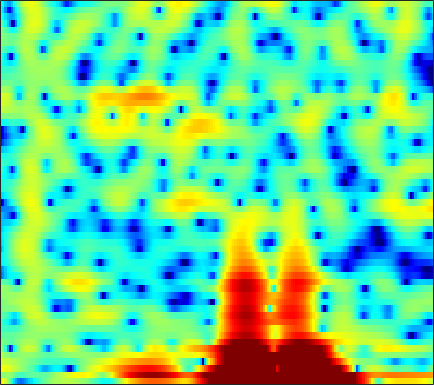

The data file committed next to this chart (first rows):
7.1994, 5.5452, 3.2146, 0.67348, -1.3777, -4.291, -7.3149, -9.5092, -11.707, -12.366, -11.675, -10.762, -9.4207, -8.0581, -7.0818, -5.8137, -4.626, -3.7907, -2.7725, -1.8815, -1.0802, -0.54819, 0.084151, 0.6345
0.5589, 0.2092, 0.6288, 0.9277, 0.815, 0.2069, -0.7959, -1.637, -2.586, -3.035, -2.92, -2.59, -2.092, -1.679, -1.46, -1.306, -1.293, -1.369, -1.515, -1.61, -1.537, -1.314, -0.8346, -0.1822
5.141, 4.904, 4.589, 4.248, 3.946, 3.462, 2.893, 2.43, 1.8, 1.181, 0.5872, 0.1472, -0.4753, -1.204, -1.852, -2.889, -4.187, -5.336, -7.031, -8.618, -9.461, -9.317, -8.396, -7.312
3.467, 3.247, 2.953, 2.683, 2.493, 2.235, 1.955, 1.722, 1.382, 1.018, 0.6298, 0.3437, -0.03809, -0.4269, -0.721, -1.115, -1.52, -1.819, -2.188, -2.5, -2.738, -2.878, -2.998, -3.056
2.276, 1.664, 0.8799, 0.2438, -0.06842, -0.2384, -0.1541, 0.02269, 0.3244, 0.5991, 0.7952, 0.871, 0.8758, 0.7676, 0.6222, 0.3505, -0.01006, -0.323, -0.7703, -1.188, -1.529, -1.705, -1.795, -1.714
1.558, -0.1905, -3.568, -9.41, -20.23, -13.52, -6.058, -3.134, -0.54, 1.188, 2.334, 2.888, 3.292, 3.342, 3.162, 2.631, 1.736, 0.7879, -0.9373, -3.382, -6.96, -10.54, -12.28, -7.759
0.1989, -0.2277, -0.8629, -1.404, -1.596, -1.467, -0.9918, -0.5266, 0.1235, 0.7229, 1.224, 1.516, 1.761, 1.811, 1.719, 1.418, 0.9192, 0.4249, -0.3721, -1.258, -2.072, -2.495, -2.639, -2.254
-1.704, -1.632, -1.558, -1.519, -1.488, -1.395, -1.211, -1.004, -0.6752, -0.3324, -0.009057, 0.2104, 0.4663, 0.6579, 0.759, 0.8241, 0.8153, 0.7695, 0.665, 0.5412, 0.4322, 0.3688, 0.3251, 0.3338
-2.955, -3.024, -3.133, -3.24, -3.3, -3.323, -3.208, -2.997, -2.548, -1.952, -1.291, -0.8023, -0.1991, 0.3255, 0.6596, 1.016, 1.271, 1.4, 1.499, 1.533, 1.515, 1.476, 1.403, 1.311
-2.932, -3.448, -4.441, -5.786, -7.062, -8.984, -10.21, -9.612, -7.313, -4.827, -2.732, -1.447, -0.0772, 0.9544, 1.539, 2.099, 2.448, 2.587, 2.639, 2.555, 2.357, 2.155, 1.845, 1.509
-1.38, -1.629, -2.378, -3.555, -4.647, -6.201, -7.22, -6.806, -4.796, -2.473, -0.5161, 0.664, 1.891, 2.771, 3.223, 3.572, 3.659, 3.56, 3.219, 2.65, 1.867, 1.165, 0.1245, -0.9725
-0.9834, -0.5227, -0.1406, 0.0003033, 0.04154, 0.1747, 0.4334, 0.6983, 1.138, 1.676, 2.248, 2.639, 3.047, 3.294, 3.35, 3.239, 2.894, 2.456, 1.616, 0.4406, -1.126, -2.632, -5.226, -8.747
-0.7156, -0.1904, 0.4236, 0.9175, 1.181, 1.446, 1.708, 1.924, 2.189, 2.422, 2.619, 2.728, 2.794, 2.734, 2.595, 2.253, 1.708, 1.166, 0.2415, -0.913, -2.329, -3.591, -5.495, -7.578
0.4202, 0.6181, 0.7778, 0.9371, 1.046, 1.135, 1.201, 1.281, 1.468, 1.698, 1.916, 2.058, 2.179, 2.167, 2.046, 1.712, 1.168, 0.631, -0.2454, -1.263, -2.322, -3.062, -3.908, -4.494
1.252, 1.132, 0.7884, 0.2584, -0.161, -0.7388, -1.308, -1.589, -1.482, -0.7804, 0.2279, 0.9767, 1.794, 2.314, 2.47, 2.337, 1.801, 1.107, -0.2451, -2.126, -4.474, -6.306, -7.73, -6.753
-1.605, -1.788, -1.993, -2.603, -3.486, -5.403, -8.937, -14.58, -21.51, -8.61, -3.595, -1.243, 0.8721, 2.176, 2.739, 3.012, 2.767, 2.24, 1.077, -0.6785, -3.067, -5.026, -6.5, -5.069
-12.68, -10.59, -8.196, -6.513, -5.86, -5.522, -5.296, -5.082, -4.488, -3.289, -1.778, -0.6817, 0.5723, 1.506, 1.987, 2.337, 2.385, 2.254, 1.887, 1.378, 0.8314, 0.5107, 0.2573, 0.2589
-11.66, -9.964, -7.919, -6.161, -4.949, -3.662, -2.645, -1.926, -1.023, -0.198, 0.5871, 1.116, 1.722, 2.175, 2.404, 2.558, 2.546, 2.447, 2.192, 1.855, 1.463, 1.149, 0.7337, 0.352
-6.512, -5.912, -4.76, -3.582, -2.742, -1.596, -0.5601, 0.1199, 0.9511, 1.657, 2.219, 2.551, 2.862, 3.019, 3.032, 2.913, 2.641, 2.34, 1.841, 1.25, 0.6029, 0.07843, -0.6349, -1.387
-6.69, -5.584, -4.096, -2.559, -1.531, -0.3121, 0.8071, 1.533, 2.327, 2.962, 3.409, 3.619, 3.728, 3.633, 3.422, 2.952, 2.265, 1.609, 0.5823, -0.5936, -1.808, -2.668, -3.667, -4.471
-9.604, -7.088, -4.499, -2.499, -1.168, 0.327, 1.536, 2.318, 3.156, 3.769, 4.17, 4.322, 4.317, 4.055, 3.677, 2.902, 1.78, 0.68, -1.222, -3.733, -6.987, -9.821, -12.56, -11.54
-7.929, -6.399, -4.305, -2.499, -1.331, 0.1012, 1.298, 2.044, 2.89, 3.528, 3.958, 4.138, 4.169, 3.95, 3.608, 2.886, 1.829, 0.78, -1.01, -3.319, -6.179, -8.427, -10.36, -9.791
-7.215, -6.036, -4.676, -3.251, -2.258, -1.083, 0.02826, 0.762, 1.624, 2.352, 2.909, 3.206, 3.436, 3.461, 3.338, 2.98, 2.401, 1.828, 0.9225, -0.1045, -1.165, -1.887, -2.7, -3.25
-8.163, -7.147, -5.871, -4.862, -4.071, -3.024, -2.021, -1.222, -0.198, 0.7539, 1.6, 2.137, 2.702, 3.072, 3.216, 3.237, 3.07, 2.839, 2.394, 1.845, 1.217, 0.7008, 0.01151, -0.7121
-8.479, -8.266, -7.866, -7.621, -7.475, -6.858, -5.845, -4.776, -3.097, -1.427, 0.08415, 1.059, 2.109, 2.874, 3.269, 3.57, 3.641, 3.557, 3.282, 2.863, 2.337, 1.875, 1.208, 0.4551
-8.867, -9.32, -10.49, -11.97, -14.15, -18.97, -17.45, -12.08, -7, -3.433, -0.8576, 0.6256, 2.112, 3.14, 3.651, 4.02, 4.078, 3.933, 3.556, 2.974, 2.281, 1.738, 0.9907, 0.3114
-11.43, -11.32, -11.09, -10.82, -10.63, -10.43, -8.839, -6.941, -4.032, -1.399, 0.7621, 2.041, 3.331, 4.177, 4.534, 4.664, 4.399, 3.956, 3.036, 1.778, 0.2464, -0.9487, -2.295, -2.99
-25.28, -17.49, -11.46, -8.263, -6.471, -4.495, -2.766, -1.489, 0.09228, 1.586, 2.857, 3.634, 4.423, 4.878, 4.987, 4.795, 4.184, 3.419, 1.891, -0.3115, -3.589, -7.223, -16.38, -18.86
-7.562, -7.014, -6.099, -4.623, -3.643, -2.202, -0.9161, 0.02261, 1.167, 2.182, 3.033, 3.546, 4.035, 4.276, 4.276, 4.007, 3.418, 2.746, 1.535, -0.03271, -1.929, -3.447, -5.197, -6.136
-4.724, -4.397, -3.797, -3.125, -2.499, -1.681, -0.7452, -0.07556, 0.8429, 1.663, 2.385, 2.839, 3.271, 3.502, 3.536, 3.385, 3.007, 2.59, 1.879, 0.9898, 0.0294, -0.7255, -1.685, -2.633
-4.593, -4.404, -4.034, -3.77, -3.428, -2.853, -2.072, -1.352, -0.3302, 0.6928, 1.601, 2.17, 2.756, 3.113, 3.227, 3.187, 2.937, 2.634, 2.101, 1.477, 0.8174, 0.3271, -0.3438, -0.9841
-4.756, -4.836, -5.53, -6.414, -7.268, -7.548, -6.445, -4.83, -2.572, -0.5734, 1.007, 1.908, 2.779, 3.284, 3.436, 3.354, 2.984, 2.538, 1.782, 0.9668, 0.2096, -0.2097, -0.5162, -0.5678
-3.482, -3.933, -5.48, -7.885, -11.14, -16.76, -11.96, -7.417, -3.327, -0.5478, 1.399, 2.446, 3.393, 3.871, 3.941, 3.646, 2.876, 1.962, 0.2235, -2.165, -4.949, -6.276, -5.322, -3.026
-2.838, -3.107, -3.578, -3.997, -4.258, -4.103, -3.41, -2.477, -1.08, 0.3161, 1.499, 2.214, 2.901, 3.24, 3.257, 2.938, 2.158, 1.231, -0.5908, -3.182, -6.564, -8.334, -6.733, -3.677
-4.626, -4.698, -4.44, -4.191, -3.83, -3.335, -2.63, -2.053, -1.196, -0.3553, 0.4375, 0.963, 1.52, 1.901, 2.047, 2.041, 1.81, 1.493, 0.9362, 0.3008, -0.2233, -0.4328, -0.3767, -0.04048
-8.811, -8.274, -7.51, -6.604, -5.918, -5.002, -4.097, -3.459, -2.601, -1.787, -0.994, -0.4323, 0.2568, 0.863, 1.246, 1.642, 1.91, 2.025, 2.091, 2.059, 2.005, 1.952, 1.872, 1.79
-16.05, -13.96, -11.82, -9.88, -8.751, -7.364, -6.332, -5.627, -4.829, -3.998, -3.112, -2.384, -1.331, -0.289, 0.4472, 1.325, 2.037, 2.463, 2.873, 3.143, 3.256, 3.255, 3.136, 2.894
-21.04, -18.75, -14.94, -12.26, -10.51, -9.138, -8.359, -8.206, -8.379, -8.508, -7.796, -6.496, -4.268, -2.078, -0.6511, 0.9194, 2.128, 2.818, 3.484, 3.902, 4.081, 4.085, 3.934, 3.595
-21.43, -17.34, -13.15, -10.18, -8.922, -7.912, -7.858, -8.607, -10.92, -16.7, -21.64, -12.71, -6.518, -2.825, -0.8459, 1.093, 2.463, 3.189, 3.844, 4.167, 4.247, 4.157, 3.87, 3.427
-5.864, -5.799, -5.041, -4.237, -3.859, -3.444, -3.383, -3.539, -3.847, -4.029, -3.626, -2.854, -1.418, 0.08101, 1.09, 2.169, 2.935, 3.307, 3.547, 3.477, 3.179, 2.797, 2.125, 1.355
0.05702, 0.04458, 0.09959, 0.1339, 0.2329, 0.2884, 0.3039, 0.3401, 0.3851, 0.5232, 0.7668, 1.042, 1.454, 1.895, 2.164, 2.405, 2.455, 2.358, 1.998, 1.421, 0.534, -0.3415, -1.821, -3.706
2.477, 2.485, 2.334, 2.17, 2.051, 1.819, 1.616, 1.491, 1.393, 1.406, 1.513, 1.626, 1.764, 1.815, 1.756, 1.517, 1.051, 0.5438, -0.3162, -1.322, -2.515, -3.537, -5.216, -7.678
3.691, 3.648, 3.465, 3.108, 2.641, 1.915, 1.107, 0.517, 0.0257, -0.0159, 0.3655, 0.7511, 1.222, 1.422, 1.35, 0.8649, -0.09651, -1.161, -2.916, -4.895, -6.198, -6.401, -6.085, -5.627
3.698, 3.83, 3.728, 3.127, 2.303, 0.6768, -1.88, -4.623, -8.922, -7.942, -3.843, -1.601, 0.3249, 1.327, 1.564, 1.227, 0.1043, -1.359, -4.519, -10.3, -20.79, -12.39, -6.328, -3.234
0.9601, 1.433, 1.547, 1.161, 0.5983, -0.6531, -2.503, -4.138, -5.886, -5.534, -3.514, -1.966, -0.3817, 0.613, 0.9842, 1.043, 0.6387, 0.09191, -0.8617, -1.795, -2.205, -2.011, -1.261, -0.3134
-1.499, -1.075, -0.7814, -0.7185, -0.8034, -1.089, -1.415, -1.613, -1.713, -1.528, -1.088, -0.6592, -0.09087, 0.3856, 0.6407, 0.8274, 0.8514, 0.7865, 0.646, 0.518, 0.4656, 0.4934, 0.6207, 0.7983
-2.665, -2.434, -2.152, -1.95, -1.863, -1.724, -1.55, -1.397, -1.136, -0.7987, -0.414, -0.1156, 0.2681, 0.5976, 0.8019, 1.001, 1.127, 1.177, 1.209, 1.225, 1.224, 1.223, 1.22, 1.189
-3.414, -3.376, -3.395, -3.406, -3.33, -3.06, -2.632, -2.214, -1.579, -0.9367, -0.3323, 0.06787, 0.525, 0.8745, 1.068, 1.246, 1.347, 1.391, 1.422, 1.435, 1.455, 1.471, 1.478, 1.449
-3.896, -4.397, -5.352, -6.362, -6.789, -6.516, -5.335, -4.146, -2.582, -1.26, -0.2096, 0.393, 0.9676, 1.312, 1.433, 1.452, 1.347, 1.235, 1.091, 1.009, 1.058, 1.163, 1.364, 1.578
-3.17, -4.306, -6.828, -11.43, -18.87, -19.06, -9.256, -5.749, -2.703, -0.6829, 0.6697, 1.349, 1.875, 2.013, 1.878, 1.402, 0.6266, -0.08517, -1.029, -1.595, -1.473, -0.9525, 0.02785, 1.01
-1.02, -1.691, -2.792, -3.908, -4.412, -4.239, -3.072, -1.903, -0.3974, 0.8531, 1.748, 2.185, 2.421, 2.226, 1.771, 0.6661, -1.163, -3.228, -7.574, -15.33, -12.34, -7.278, -3.301, -0.865
0.08744, -0.1737, -0.5142, -0.7863, -0.8906, -0.806, -0.4378, -0.02665, 0.603, 1.231, 1.747, 2.003, 2.113, 1.907, 1.506, 0.6035, -0.7485, -2.062, -4, -5.482, -5.498, -4.649, -3.213, -1.935
0.4751, 0.137, -0.3823, -0.8575, -1.12, -1.197, -0.9642, -0.611, 0.04491, 0.7783, 1.472, 1.888, 2.265, 2.4, 2.324, 1.998, 1.443, 0.9181, 0.1518, -0.5903, -1.237, -1.647, -2.155, -2.64
0.4354, -0.4391, -1.848, -3.397, -4.465, -5.331, -5.017, -4.001, -2.202, -0.4477, 1.043, 1.959, 2.885, 3.482, 3.731, 3.809, 3.616, 3.319, 2.715, 1.881, 0.8088, -0.2014, -1.934, -4.342
-0.8941, -2.373, -4.769, -8.011, -11.5, -21.85, -18.16, -10.91, -5.735, -2.395, -0.006244, 1.372, 2.748, 3.686, 4.141, 4.443, 4.429, 4.222, 3.702, 2.899, 1.798, 0.7489, -0.9849, -3.158
-2.928, -4.635, -6.899, -8.9, -9.856, -10.17, -9.042, -7.406, -4.861, -2.395, -0.2855, 1.012, 2.38, 3.346, 3.82, 4.153, 4.17, 3.987, 3.515, 2.816, 1.906, 1.111, -0.05663, -1.263
-4.472, -6.839, -10.91, -16.33, -18.02, -13.02, -8.598, -6.054, -3.294, -1.023, 0.8193, 1.934, 3.083, 3.859, 4.204, 4.369, 4.218, 3.926, 3.318, 2.51, 1.565, 0.804, -0.2368, -1.279
-3.893, -5.554, -7.953, -9.854, -9.908, -7.991, -5.213, -3.241, -0.9397, 0.9756, 2.492, 3.368, 4.198, 4.656, 4.761, 4.582, 4.049, 3.437, 2.37, 1.067, -0.3306, -1.341, -2.548, -3.575
